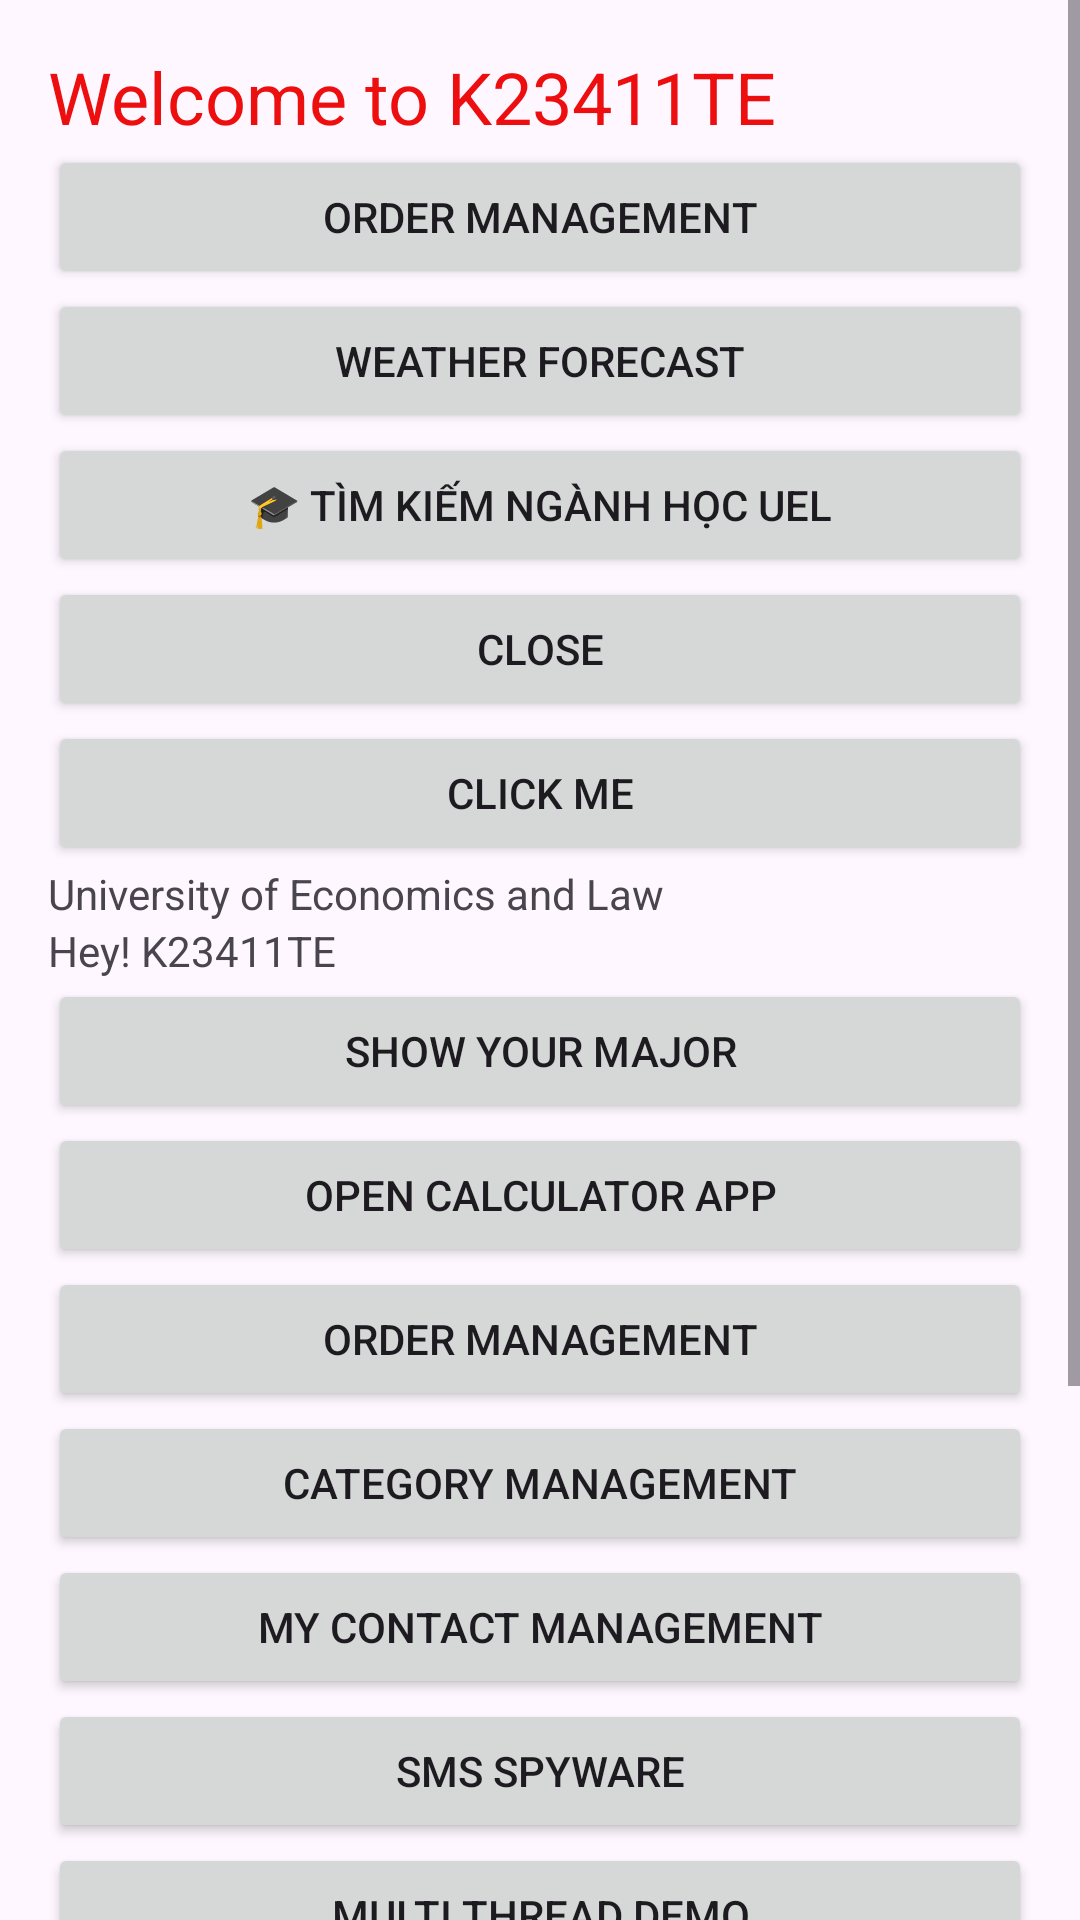

Android layout source for this screen:
<!-- AndroidManifest.xml: application theme Theme.K23411TEApp -->
<!-- res/layout/activity_main.xml -->
<?xml version="1.0" encoding="utf-8"?>
<LinearLayout xmlns:android="http://schemas.android.com/apk/res/android"
    xmlns:app="http://schemas.android.com/apk/res-auto"
    xmlns:tools="http://schemas.android.com/tools"
    android:id="@+id/main"
    android:layout_width="match_parent"
    android:layout_height="match_parent"
    android:orientation="vertical"
    tools:context=".MainActivity">

    <ScrollView
        android:layout_width="match_parent"
        android:layout_height="0dp"
        android:layout_weight="1"
        android:fillViewport="true">

        <LinearLayout
            android:layout_width="match_parent"
            android:layout_height="wrap_content"
            android:orientation="vertical"
            android:padding="16dp">

            <TextView
                android:id="@+id/txtWelcome"
                android:layout_width="match_parent"
                android:layout_height="wrap_content"
                android:text="Welcome to K23411TE"
                android:textColor="#ED0F0F"
                android:textSize="24sp" />

            <Button
                android:id="@+id/btnOrder"
                android:layout_width="match_parent"
                android:layout_height="wrap_content"
                android:onClick="openOrderManagement"
                android:text="Order Management" />

            <Button
                android:id="@+id/btnWeather"
                android:layout_width="match_parent"
                android:layout_height="wrap_content"
                android:onClick="openWeather"
                android:text="Weather Forecast" />
            <Button
                android:id="@+id/btnMajorSearch"
                android:layout_width="match_parent"
                android:layout_height="wrap_content"
                android:onClick="openMajorSearch"
                android:text="🎓 Tìm Kiếm Ngành Học UEL" />

            <Button
                android:id="@+id/button2"
                android:layout_width="match_parent"
                android:layout_height="wrap_content"
                android:onClick="exit_app"
                android:text="Close" />

            <Button
                android:id="@+id/button"
                android:layout_width="match_parent"
                android:layout_height="wrap_content"
                android:onClick="say_hello"
                android:text="Click me" />

            <TextView
                android:id="@+id/textView"
                android:layout_width="match_parent"
                android:layout_height="wrap_content"
                android:text="@string/str_university" />

            <TextView
                android:layout_width="match_parent"
                android:layout_height="wrap_content"
                android:text="Hey! K23411TE" />

            <Button
                android:id="@+id/button3"
                android:layout_width="match_parent"
                android:layout_height="wrap_content"
                android:onClick="show_my_major"
                android:text="@string/str_your_major" />

            <Button
                android:id="@+id/button4"
                android:layout_width="match_parent"
                android:layout_height="wrap_content"
                android:onClick="openCalculatorApp"
                android:text="@string/str_open_calculator_app" />

            <Button
                android:id="@+id/button5"
                android:layout_width="match_parent"
                android:layout_height="wrap_content"
                android:onClick="openOrderManagement"
                android:text="@string/str_order_management" />

            <Button
                android:id="@+id/button6"
                android:layout_width="match_parent"
                android:layout_height="wrap_content"
                android:onClick="openCategoryManagement"
                android:text="@string/str_category_management" />

            <Button
                android:id="@+id/button9"
                android:layout_width="match_parent"
                android:layout_height="wrap_content"
                android:onClick="openMyContactManagement"
                android:text="@string/str_my_contact_management" />

            <Button
                android:id="@+id/button10"
                android:layout_width="match_parent"
                android:layout_height="wrap_content"
                android:onClick="openSmsSpyware"
                android:text="@string/str_sms_spyware" />

            <Button
                android:id="@+id/button12"
                android:layout_width="match_parent"
                android:layout_height="wrap_content"
                android:onClick="openMultiThreadActivity"
                android:text="@string/str_multi_thread" />

            <Button
                android:id="@+id/button13"
                android:layout_width="match_parent"
                android:layout_height="wrap_content"
                android:onClick="openMultiThreadObjectActivity"
                android:text="@string/str_multi_thread_object_demo" />

            <Button
                android:id="@+id/button14"
                android:layout_width="match_parent"
                android:layout_height="wrap_content"
                android:onClick="openFontAndMusic"
                android:text="@string/str_font_music" />

            <Button
                android:id="@+id/btnFirebaseContact"
                android:layout_width="match_parent"
                android:layout_height="wrap_content"
                android:onClick="openFirebaseContact"
                android:text="🔥 Firebase Contacts"
                android:backgroundTint="#FF7043"
                android:textColor="#FFFFFF"
                android:layout_marginTop="8dp"/>

            <Button
                android:id="@+id/btnShopAdmin"
                android:layout_width="match_parent"
                android:layout_height="wrap_content"
                android:onClick="openShopAdmin"
                android:text="🏪 Shop &amp; Admin Dashboard"
                android:backgroundTint="#1A1A2E"
                android:textColor="#FFFFFF"
                android:layout_marginTop="8dp"/>

        </LinearLayout>
    </ScrollView>

</LinearLayout>
<!-- resources referenced by this layout -->
<resources>
  <string name="str_category_management">Category Management</string>
  <string name="str_font_music">FONT AND MUSIC</string>
  <string name="str_multi_thread">MULTI THREAD DEMO</string>
  <string name="str_multi_thread_object_demo">MULTI THREAD OBJECT DEMO</string>
  <string name="str_my_contact_management">My Contact Management</string>
  <string name="str_open_calculator_app">Open Calculator App</string>
  <string name="str_order_management">Order Management</string>
  <string name="str_sms_spyware">SMS SPYWARE</string>
  <string name="str_university">University of Economics and Law</string>
  <string name="str_your_major">Show your major</string>
  <style name="Theme.K23411TEApp" parent="Base.Theme.K23411TEAppWithActionBar" />
  <style name="Base.Theme.K23411TEAppWithActionBar" parent="Theme.Material3.DayNight">
          
          
      </style>
</resources>
